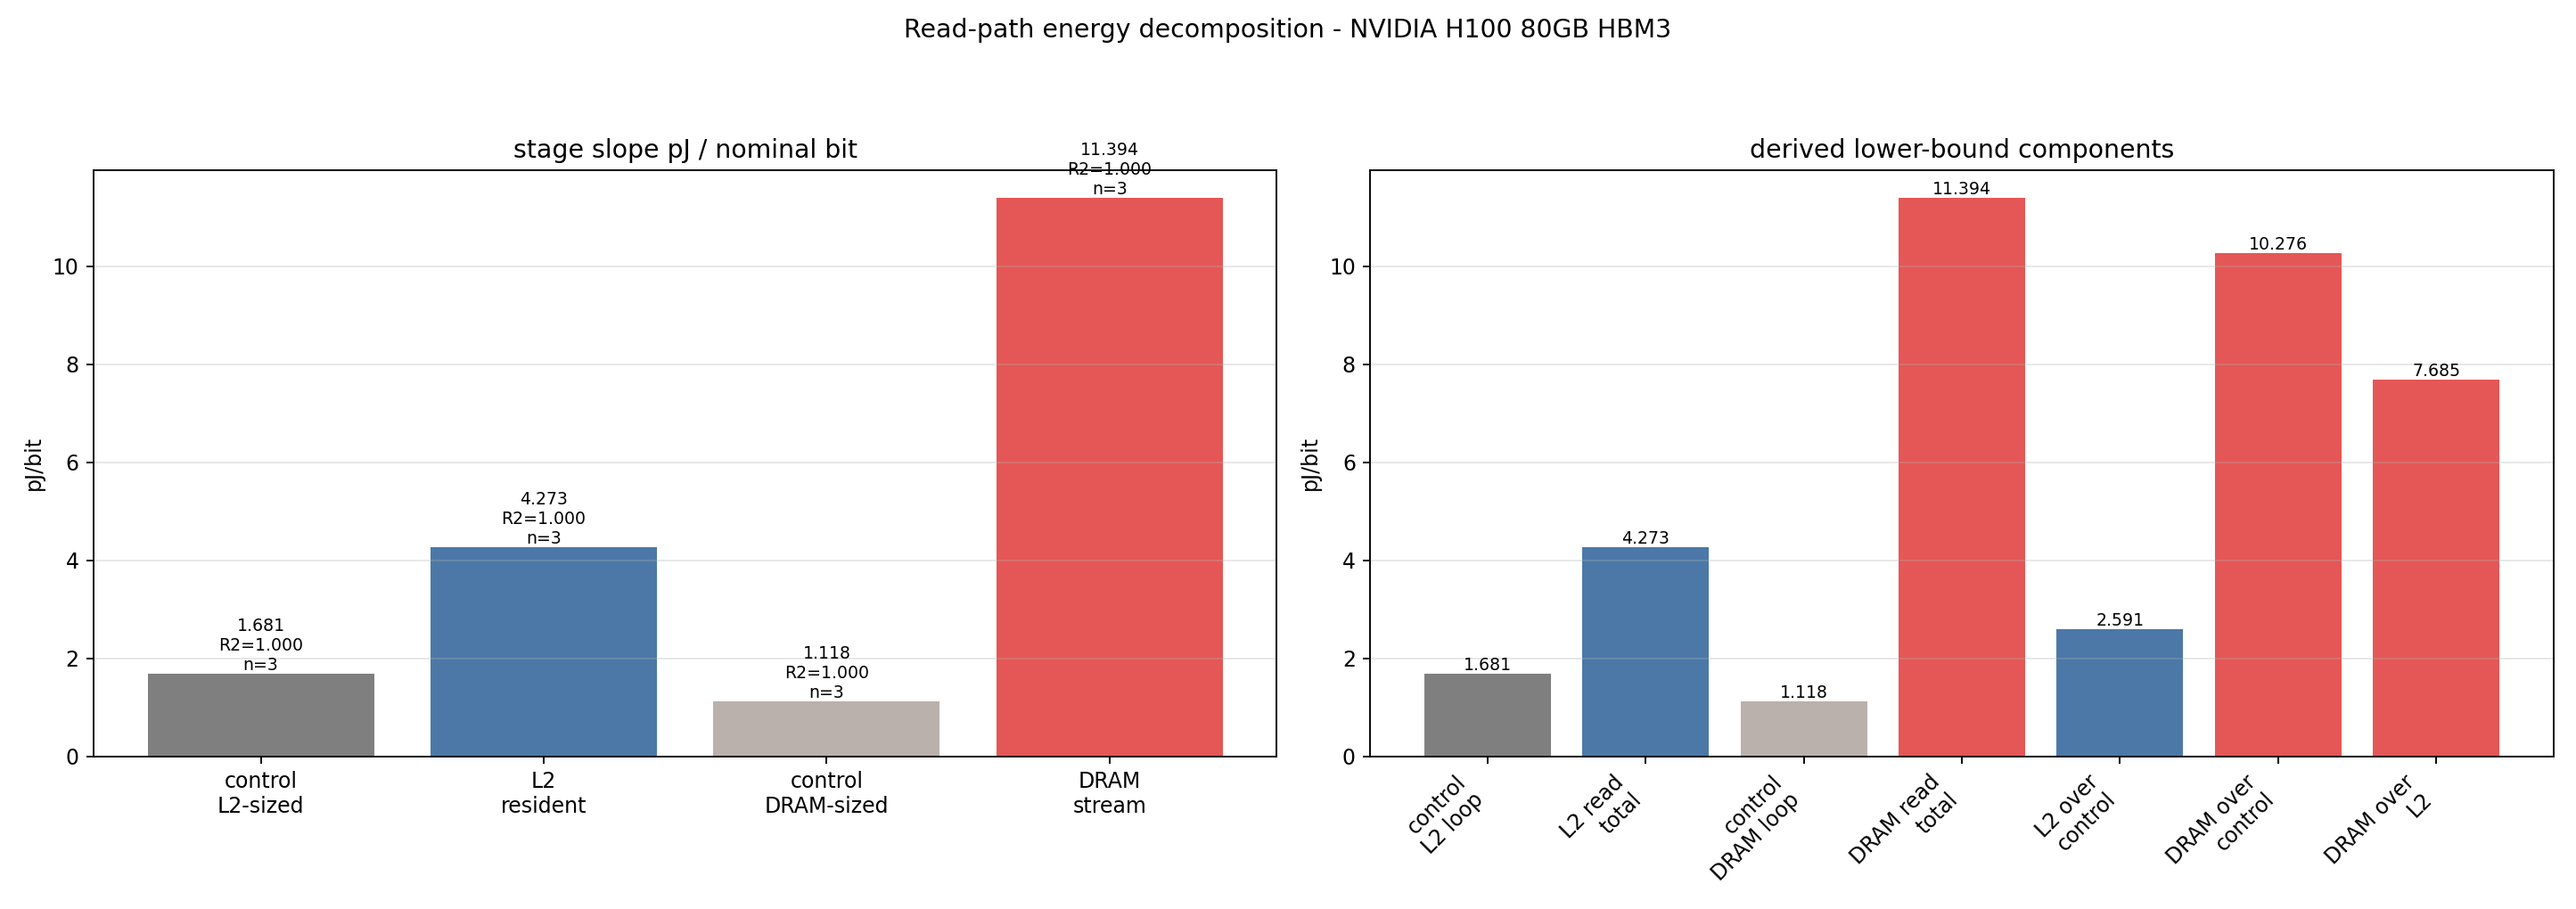

The file beside this chart, header and first rows:
component, pj_per_bit, note
control_l2_loop, 1.681, Matched index/loop/accumulator cost per …
l2_read_total, 4.273, Board-level slope for L2-resident ld.glo…
control_dram_loop, 1.118, Matched index/loop/accumulator cost per …
dram_read_total, 11.39, Board-level slope for DRAM-streaming ld.…
l2_over_control, 2.591, Lower-bound SM/RF/LSU/L2 read-path incre…
dram_over_control, 10.28, Whole DRAM-stream global-read path above…
dram_global_over_l2, 7.685, Additional miss/off-chip increment after…
